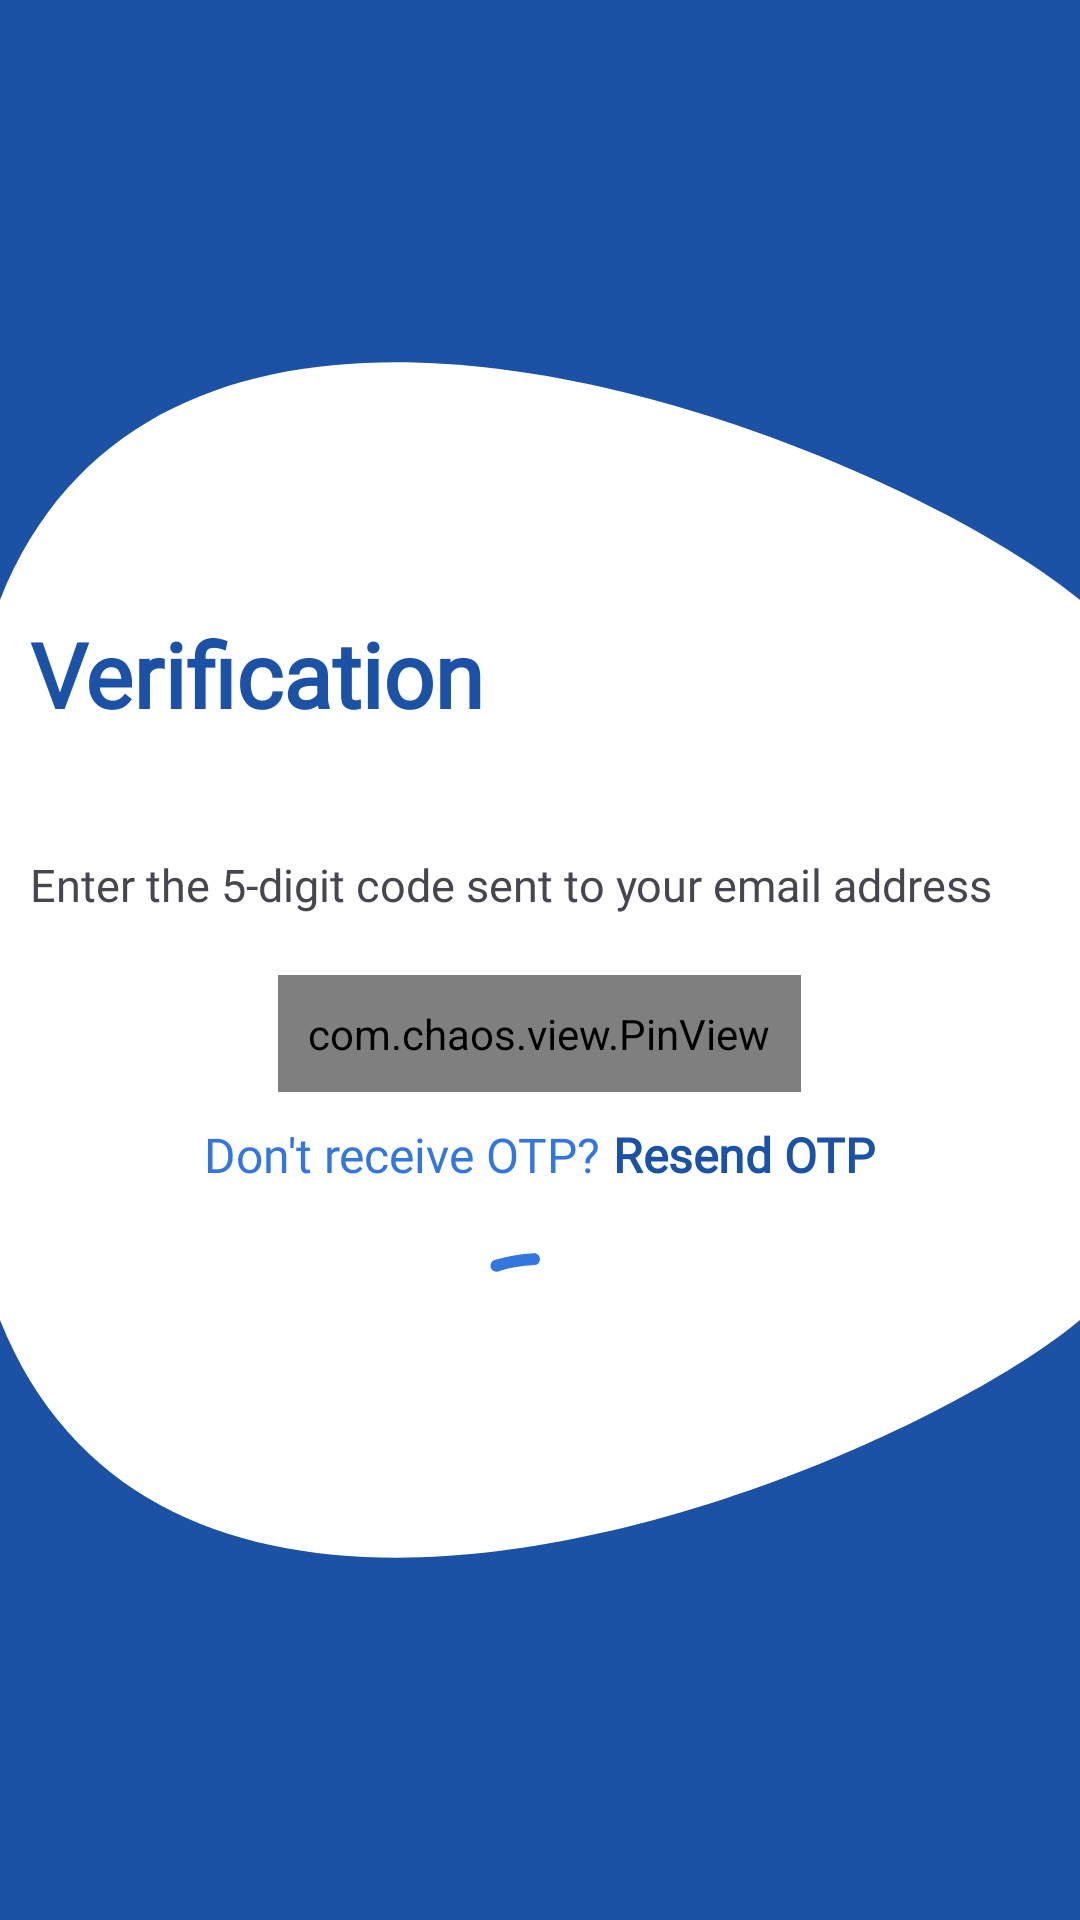

Here is an Android app screen rendered from its layout file. Give the layout XML and the strings, colors and styles it references.
<!-- AndroidManifest.xml: application theme Theme.Nextlyf -->
<!-- res/layout/otp_fragment_layout.xml -->
<?xml version="1.0" encoding="utf-8"?>
<androidx.constraintlayout.widget.ConstraintLayout xmlns:android="http://schemas.android.com/apk/res/android"
    android:layout_width="match_parent"
    android:layout_height="match_parent"
    xmlns:app="http://schemas.android.com/apk/res-auto"
    android:orientation="vertical">

    <!-- res/layout/activity_main.xml -->
    <RelativeLayout xmlns:android="http://schemas.android.com/apk/res/android"
        android:layout_width="match_parent"
        android:layout_height="match_parent"
        android:background="#FFFFFF"> 

        
        <ImageView
            android:id="@+id/top_shape"
            android:layout_width="wrap_content"
            android:layout_height="wrap_content"
            android:layout_alignParentTop="true"
            android:src="@drawable/bg_bottom_shape"
            android:scaleType="fitXY"
            android:layout_alignParentStart="true"
            android:layout_alignParentEnd="true"/>

        
        <ImageView
            android:id="@+id/bottom_shape"
            android:layout_width="wrap_content"
            android:layout_height="wrap_content"
            android:layout_alignParentBottom="true"
            android:src="@drawable/bg_top_shape"
            android:scaleType="fitXY"
            android:layout_alignParentStart="true"
            android:layout_alignParentEnd="true"/>

    </RelativeLayout>


    <LinearLayout xmlns:android="http://schemas.android.com/apk/res/android"
        xmlns:app="http://schemas.android.com/apk/res-auto"
        android:id="@+id/otpLinearLayout"
        android:layout_width="match_parent"
        android:layout_height="wrap_content"
        android:orientation="vertical"
        app:layout_constraintStart_toStartOf="parent"
        app:layout_constraintEnd_toEndOf="parent"
        app:layout_constraintTop_toTopOf="parent"
        app:layout_constraintBottom_toBottomOf="parent"
        android:layout_marginBottom="60dp">


        <com.google.android.material.textview.MaterialTextView
            android:layout_width="wrap_content"
            android:layout_height="wrap_content"
            android:text="Verification"
            android:textSize="30sp"
            android:textStyle="bold"
            android:layout_marginTop="20dp"
            android:layout_marginBottom="20dp"
            android:layout_marginLeft="10dp"
            android:textColor="@color/colorPrimaryDark"
            android:fontFamily="@font/quicksand_medium"/>


        <com.google.android.material.textview.MaterialTextView
            android:layout_width="wrap_content"
            android:layout_height="wrap_content"
            android:text="Enter the 5-digit code sent to your email address"
            android:textSize="15sp"
            android:layout_marginTop="20dp"
            android:layout_marginBottom="20dp"
            android:layout_marginLeft="10dp"
            android:fontFamily="@font/quicksand_medium"/>


        <RelativeLayout
            android:layout_width="match_parent"
            android:layout_height="match_parent"
            android:gravity="center"
            >

            <com.chaos.view.PinView
                android:id="@+id/firstPinView"
                style="@style/PinWidget.PinView"
                android:layout_width="wrap_content"
                android:layout_height="wrap_content"
                android:cursorVisible="true"
                android:inputType="text"
                android:padding="10dp"
                android:textSize="18sp"
                android:textStyle="bold"
                app:cursorColor="@color/colorPrimary"
                app:cursorWidth="2dp"
                app:hideLineWhenFilled="true"
                app:itemCount="5"
                app:itemHeight="48dp"
                app:itemRadius="4dp"
                app:itemSpacing="0dp"
                app:itemWidth="48dp"
                app:lineColor="@color/colorPrimary"
                app:lineWidth="2dp"
                app:viewType="rectangle" />


            


        </RelativeLayout>

        <LinearLayout
            android:layout_width="match_parent"
            android:layout_height="wrap_content"
            android:layout_marginTop="10dp"
            android:orientation="horizontal"
            android:gravity="center_horizontal">

            <TextView
                android:id="@+id/signUpQue"
                android:layout_width="wrap_content"
                android:layout_height="wrap_content"
                android:text="Don't receive OTP?"
                android:fontFamily="@font/quicksand_medium"
                android:textColor="@color/colorPrimary"
                android:textSize="16sp"

                />

            <TextView
                android:id="@+id/signUp"
                android:layout_width="wrap_content"
                android:layout_height="wrap_content"
                android:text=" Resend OTP"
                android:fontFamily="@font/quicksand_medium"
                android:textStyle="bold"
                android:textColor="@color/colorPrimaryDark"
                android:textSize="16sp" />

        </LinearLayout>





    </LinearLayout>

    <RelativeLayout
        android:id="@+id/relativeLayout"
        android:layout_width="match_parent"
        android:layout_height="wrap_content"
        android:gravity="center"
        android:layout_marginBottom="10dp"
        android:layout_marginTop="10dp"
        android:padding="2dp"
        app:layout_constraintStart_toStartOf="parent"
        app:layout_constraintEnd_toEndOf="parent"
        app:layout_constraintTop_toBottomOf="@+id/otpLinearLayout">

        
        
        
        
        
        

        


        <com.google.android.material.progressindicator.CircularProgressIndicator
            android:id="@+id/registerProgressBar"
            android:layout_width="wrap_content"
            android:layout_height="wrap_content"
            android:layout_gravity="center"
            android:indeterminate="true"
            android:padding="6dp"
            app:indicatorSize="100dp">

        </com.google.android.material.progressindicator.CircularProgressIndicator>
        
        <Button
            android:id="@+id/buttonNext"
            android:layout_width="90dp"
            android:layout_height="90dp"
            android:layout_alignStart="@+id/registerProgressBar"
            android:layout_alignTop="@+id/registerProgressBar"
            android:layout_alignEnd="@+id/registerProgressBar"
            android:layout_alignBottom="@+id/registerProgressBar"
            android:layout_gravity="center"
            android:layout_marginStart="20dp"
            android:layout_marginTop="20dp"
            android:layout_marginEnd="20dp"
            android:layout_marginBottom="20dp"
            android:background="@drawable/baseline_arrow_circle_right_24"
            android:padding="10dp" />

        
        

    </RelativeLayout>


</androidx.constraintlayout.widget.ConstraintLayout>
<!-- resources referenced by this layout -->
<resources>
  <color name="colorPrimary">#3377de</color>
  <color name="colorPrimaryDark">#1b52a6</color>
  <!-- drawable bg_bottom_shape (drawable) -->
  <vector xmlns:android="http://schemas.android.com/apk/res/android"
      android:width="300dp"
      android:height="200dp"
      android:viewportWidth="300"
      android:viewportHeight="200">
      <path
          android:fillColor="@color/colorPrimaryDark"
      android:pathData="M0,200 C50,50 250,150 300,200 L300,0 L0,0 Z" /> 
  </vector>
  <!-- drawable bg_top_shape (drawable) -->
  <vector xmlns:android="http://schemas.android.com/apk/res/android"
      android:width="300dp"
      android:height="200dp"
      android:viewportWidth="300"
      android:viewportHeight="200">
      <path
          android:fillColor="@color/colorPrimaryDark"
      android:pathData="M0,0 C50,150 250,50 300,0 L300,200 L0,200 Z" />
      
  
  </vector>
  <style name="Theme.Nextlyf" parent="AppTheme" />
  <style name="AppTheme" parent="Theme.Material3.Light.NoActionBar">
          
          <item name="colorPrimary">@color/colorPrimary</item>
          <item name="colorPrimaryDark">@color/colorPrimaryDark</item>
          <item name="colorAccent">@color/colorAccent</item>
          <item name="colorTertiary">@android:color/transparent</item>
      </style>
  <color name="colorAccent">#3377de</color>
</resources>
